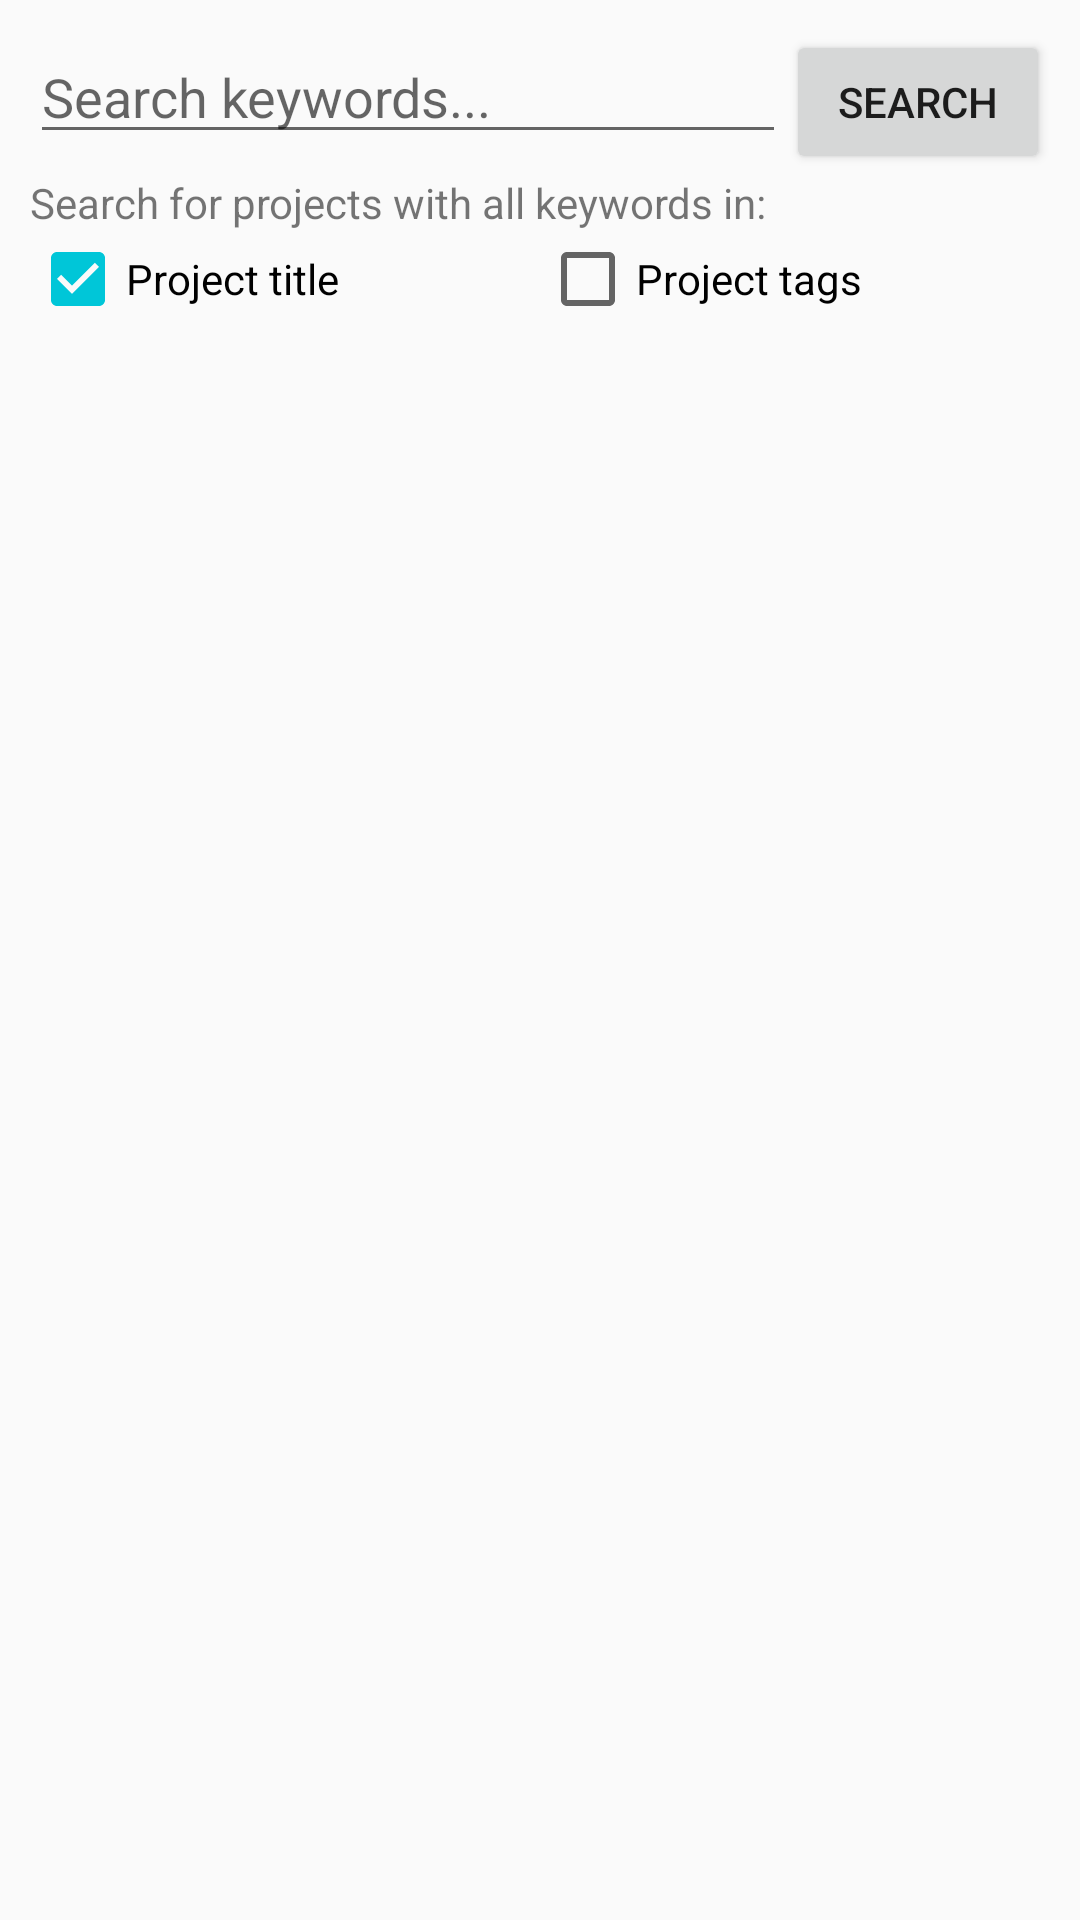

Reconstruct the res/layout file that produces this screen, plus the resources it refers to.
<!-- AndroidManifest.xml: application theme AppTheme -->
<!-- res/layout/activity_search.xml -->
<?xml version="1.0" encoding="utf-8"?>
<LinearLayout xmlns:android="http://schemas.android.com/apk/res/android"
    xmlns:app="http://schemas.android.com/apk/res-auto"
    xmlns:tools="http://schemas.android.com/tools"
    android:layout_width="match_parent"
    android:layout_height="match_parent"
    android:orientation="vertical"
    tools:context="ca.brainfarm.activities.SearchActivity">

    <LinearLayout
        android:layout_width="match_parent"
        android:layout_height="wrap_content"
        android:orientation="vertical"
        android:padding="10dp">

        <LinearLayout
            android:layout_width="match_parent"
            android:layout_height="match_parent"
            android:orientation="horizontal">

            <EditText
                android:id="@+id/txtSearchString"
                android:layout_width="wrap_content"
                android:layout_height="wrap_content"
                android:layout_weight="1"
                android:ems="10"
                android:hint="Search keywords..."
                android:imeOptions="actionSearch"
                android:inputType="text" />

            <Button
                android:id="@+id/btnSearch"
                android:layout_width="wrap_content"
                android:layout_height="wrap_content"
                android:layout_weight="0"
                android:text="@string/button_search" />

        </LinearLayout>

        <TextView
            android:id="@+id/textView4"
            android:layout_width="match_parent"
            android:layout_height="wrap_content"
            android:layout_weight="1"
            android:text="Search for projects with all keywords in:" />

        <LinearLayout
            android:layout_width="match_parent"
            android:layout_height="match_parent"
            android:orientation="horizontal">

            <CheckBox
                android:id="@+id/chkTitle"
                android:layout_width="match_parent"
                android:layout_height="wrap_content"
                android:layout_weight="1"
                android:checked="true"
                android:text="@string/button_search_title" />

            <CheckBox
                android:id="@+id/chkTags"
                android:layout_width="match_parent"
                android:layout_height="wrap_content"
                android:layout_weight="1"
                android:text="@string/button_search_tags" />
        </LinearLayout>

    </LinearLayout>

    <ScrollView
        android:layout_width="match_parent"
        android:layout_height="match_parent">

        <LinearLayout
            android:id="@+id/projectListContainer"
            android:layout_width="match_parent"
            android:layout_height="wrap_content"
            android:orientation="vertical" />
    </ScrollView>

</LinearLayout>
<!-- resources referenced by this layout -->
<resources>
  <string name="button_search">Search</string>
  <string name="button_search_tags">Project tags</string>
  <string name="button_search_title">Project title</string>
  <style name="AppTheme" parent="Theme.AppCompat.Light.DarkActionBar">
          
          <item name="colorPrimary">@color/colorPrimary</item>
          <item name="colorPrimaryDark">@color/colorPrimaryDark</item>
          <item name="colorAccent">@color/colorAccent</item>
      </style>
  <color name="colorPrimary">#00c6d8</color>
  <color name="colorPrimaryDark">#00809c</color>
  <color name="colorAccent">#00c6d8</color>
</resources>
